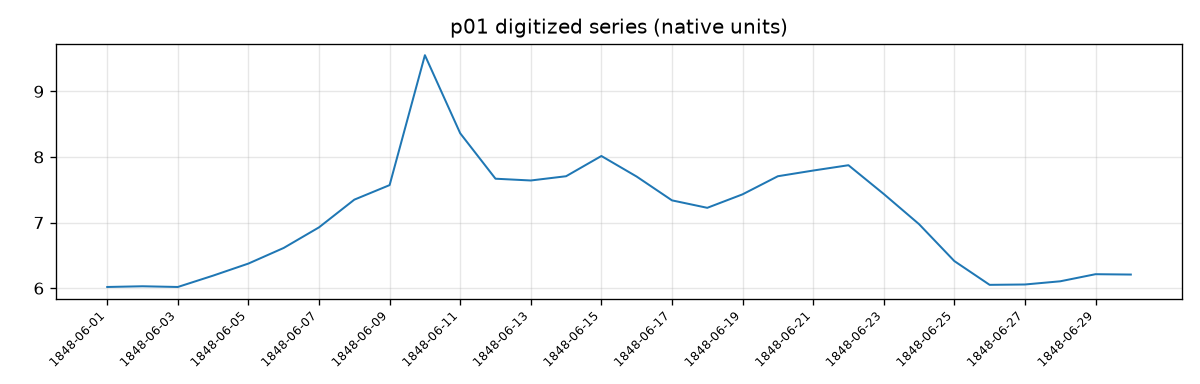

Values plotted in this chart, from the file beside it:
x_key, value_native, native_unit, value_mm, pixel_x_page, pixel_y_page, pixel_y_corrected, flagged
1848-06-01, 6.018, bavarian_foot, 1757, 26.0, 398.5, 398.5, false
1848-06-02, 6.029, bavarian_foot, 1760, 47.0, 397.5, 397.5, false
1848-06-03, 6.018, bavarian_foot, 1757, 68.0, 398.5, 398.5, false
1848-06-04, 6.192, bavarian_foot, 1807, 89.0, 382.5, 382.5, false
1848-06-05, 6.375, bavarian_foot, 1861, 110.0, 365.5, 365.5, false
1848-06-06, 6.614, bavarian_foot, 1930, 131.0, 343.5, 343.5, false
1848-06-07, 6.928, bavarian_foot, 2022, 152.0, 314.5, 314.5, false
1848-06-08, 7.35, bavarian_foot, 2145, 161.0, 275.5, 275.5, false
1848-06-09, 7.571, bavarian_foot, 2210, 181.5, 255.0, 255.0, false
1848-06-10, 9.552, bavarian_foot, 2788, 215.0, 72.0, 72.0, false
1848-06-11, 8.361, bavarian_foot, 2440, 234.5, 182.0, 182.0, false
1848-06-12, 7.669, bavarian_foot, 2238, 257.0, 246.0, 246.0, false
1848-06-13, 7.642, bavarian_foot, 2230, 278.0, 248.5, 248.5, false
1848-06-14, 7.707, bavarian_foot, 2249, 299.0, 242.5, 242.5, false
1848-06-15, 8.015, bavarian_foot, 2339, 320.0, 214.0, 214.0, false
1848-06-16, 7.701, bavarian_foot, 2248, 341.5, 243.0, 243.0, false
1848-06-17, 7.339, bavarian_foot, 2142, 362.5, 276.5, 276.5, false
1848-06-18, 7.225, bavarian_foot, 2109, 383.5, 287.0, 287.0, false
1848-06-19, 7.431, bavarian_foot, 2169, 404.5, 268.0, 268.0, false
1848-06-20, 7.707, bavarian_foot, 2249, 425.5, 242.5, 242.5, false
1848-06-21, 7.793, bavarian_foot, 2275, 446.5, 234.5, 234.5, false
1848-06-22, 7.875, bavarian_foot, 2298, 467.5, 227.0, 227.0, false
1848-06-23, 7.436, bavarian_foot, 2170, 488.5, 267.5, 267.5, false
1848-06-24, 6.976, bavarian_foot, 2036, 509.5, 310.0, 310.0, false
1848-06-25, 6.413, bavarian_foot, 1872, 530.5, 362.0, 362.0, false
1848-06-26, 6.051, bavarian_foot, 1766, 551.5, 395.5, 395.5, false
1848-06-27, 6.056, bavarian_foot, 1768, 572.5, 395.0, 395.0, false
1848-06-28, 6.105, bavarian_foot, 1782, 593.5, 390.5, 390.5, false
1848-06-29, 6.213, bavarian_foot, 1813, 614.5, 380.5, 380.5, false
1848-06-30, 6.208, bavarian_foot, 1812, 618.5, 381.0, 381.0, false
